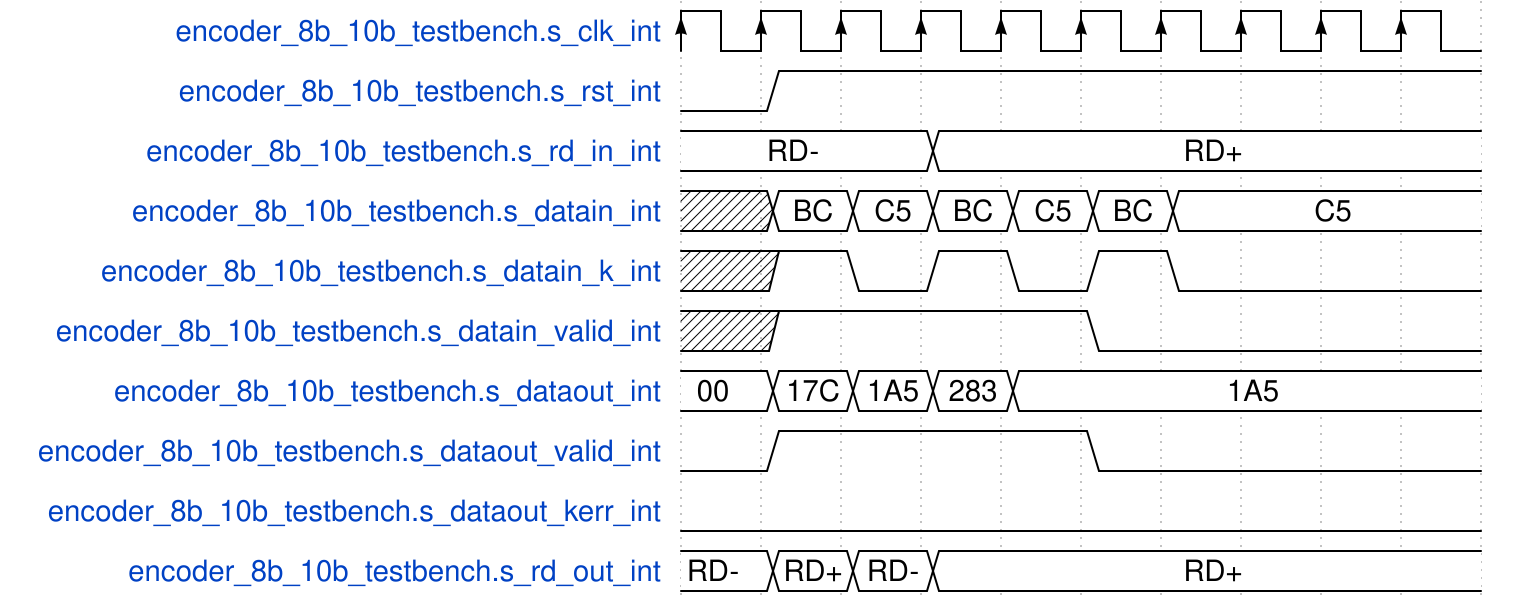

Write the WaveDrom specification (WaveJSON) that draws this timing diagram.

{
    "signal": [
        {
            "name": "encoder_8b_10b_testbench.s_clk_int",
            "wave": "P.........",
            "data": []
        },
        {
            "name": "encoder_8b_10b_testbench.s_rst_int",
            "wave": "01........",
            "data": []
        },
        {
            "name": "encoder_8b_10b_testbench.s_rd_in_int",
            "wave": "=..=......",
            "data": [
                "RD-",
                "RD+"
            ]
        },
        {
            "name": "encoder_8b_10b_testbench.s_datain_int",
            "wave": "x======...",
            "data": [
                "BC",
                "C5",
                "BC",
                "C5",
                "BC",
                "C5"
            ]
        },
        {
            "name": "encoder_8b_10b_testbench.s_datain_k_int",
            "wave": "x101010...",
            "data": []
        },
        {
            "name": "encoder_8b_10b_testbench.s_datain_valid_int",
            "wave": "x1...0....",
            "data": []
        },
        {
            "name": "encoder_8b_10b_testbench.s_dataout_int",
            "wave": "=====.....",
            "data": [
                "00",
                "17C",
                "1A5",
                "283",
                "1A5"
            ]
        },
        {
            "name": "encoder_8b_10b_testbench.s_dataout_valid_int",
            "wave": "01...0....",
            "data": []
        },
        {
            "name": "encoder_8b_10b_testbench.s_dataout_kerr_int",
            "wave": "0.........",
            "data": []
        },
        {
            "name": "encoder_8b_10b_testbench.s_rd_out_int",
            "wave": "====......",
            "data": [
                "RD-",
                "RD+",
                "RD-",
                "RD+"
            ]
        }
    ],
    "config": {
        "hscale": 1
    }
}